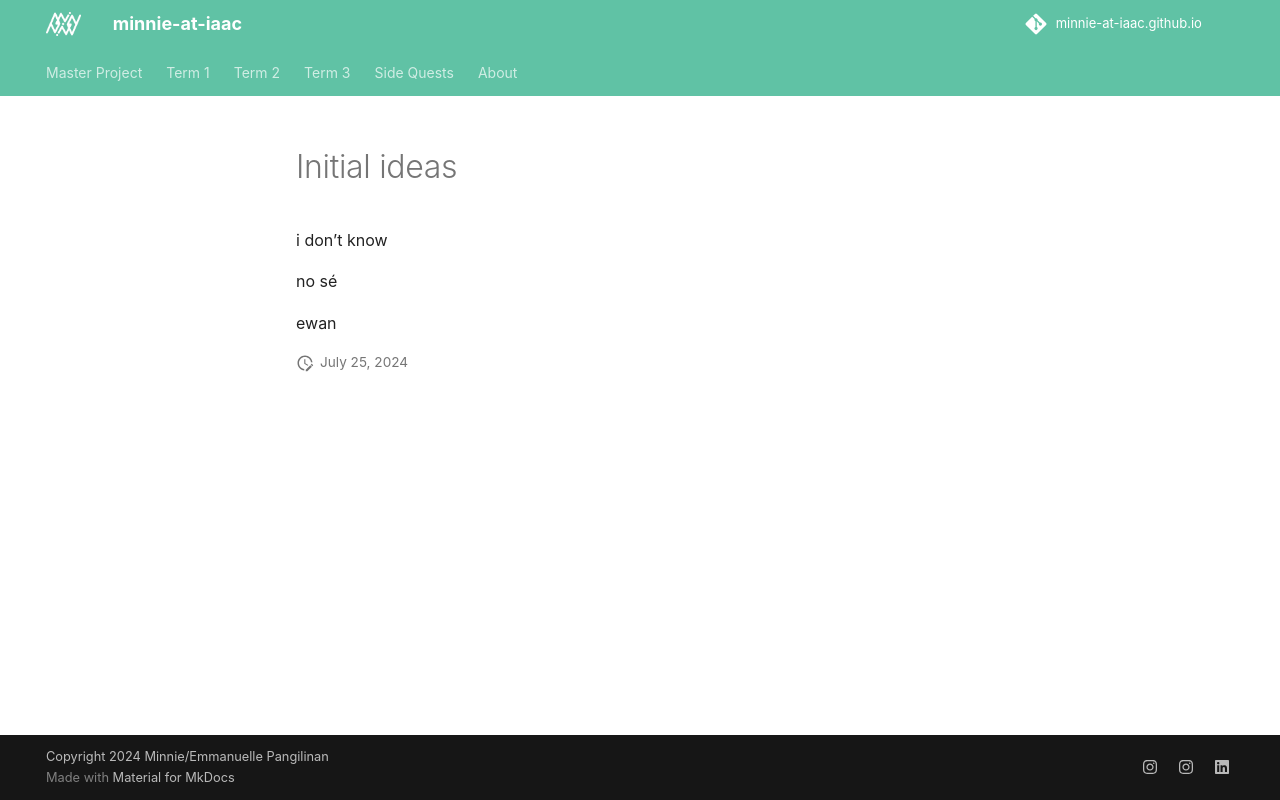

repository: minnie-at-iaac/minnie-at-iaac.github.io · page: project/project/index.html · generator: mkdocs

---
hide:
    - toc
---

# Initial ideas

i don't know

no sé

ewan
